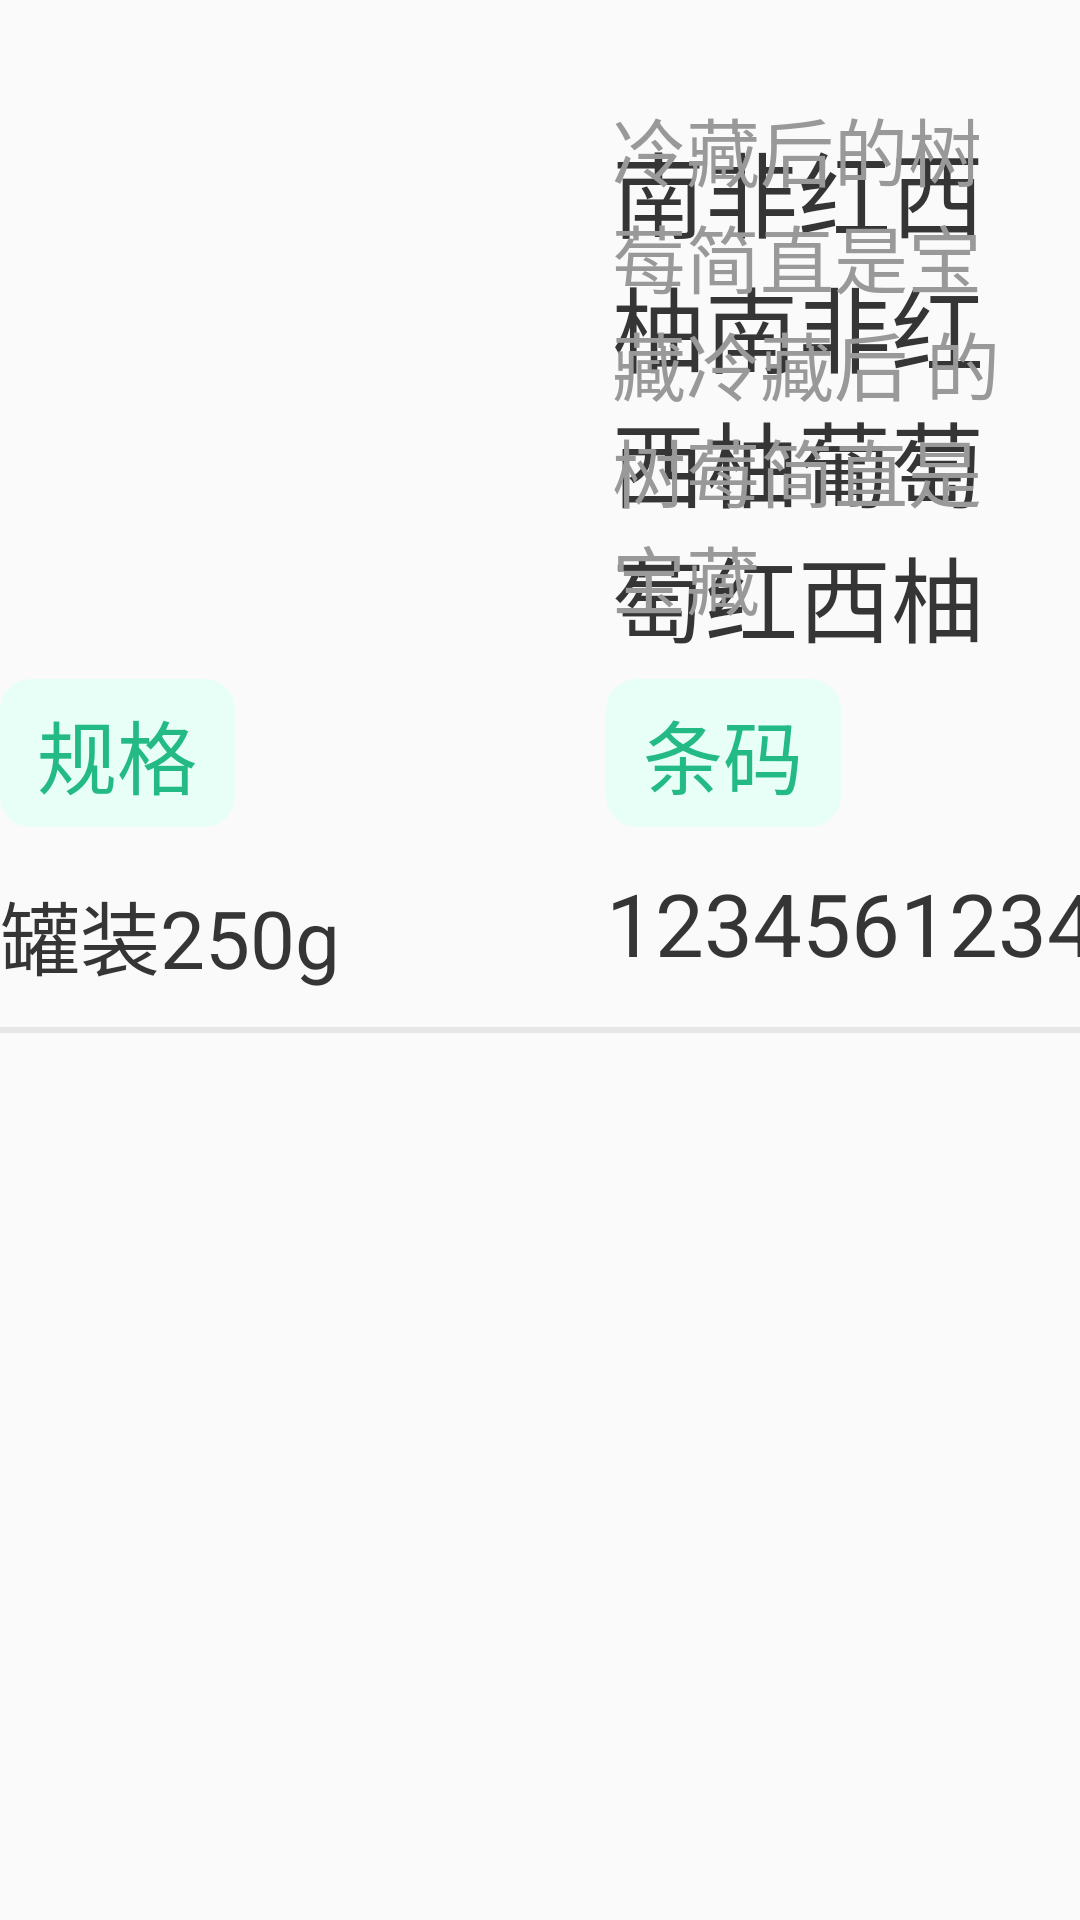

Produce the Android XML layout that renders to this screen, including the resource entries it uses.
<!-- AndroidManifest.xml: application theme AppTheme -->
<!-- res/layout/view_item_supplement_photo_detail.xml -->
<?xml version="1.0" encoding="utf-8"?>
<androidx.constraintlayout.widget.ConstraintLayout xmlns:android="http://schemas.android.com/apk/res/android"
    xmlns:app="http://schemas.android.com/apk/res-auto"
    android:layout_width="match_parent"
    android:layout_height="wrap_content"
    >

    <ImageView
        android:id="@+id/imageViewSupplementPhotoDetailItemBg"
        android:layout_width="89pt"
        android:layout_height="89pt"
        android:layout_marginTop="13pt"
        app:layout_constraintLeft_toLeftOf="parent"
        app:layout_constraintTop_toTopOf="parent" />

    <TextView
        android:id="@+id/textViewViewSupplementPhotoDetailItemContext"
        android:layout_width="0dp"
        android:layout_height="wrap_content"
        android:layout_marginLeft="10pt"
        android:layout_marginTop="7pt"
        android:layout_marginRight="9pt"
        android:gravity="center|left"
        android:includeFontPadding="false"
        android:text="南非红西柚南非红西柚葡萄 萄红西柚葡萄"
        android:textColor="@color/color_353535"
        android:textSize="15pt"
        app:layout_constraintLeft_toRightOf="@+id/imageViewSupplementPhotoDetailItemBg"
        app:layout_constraintRight_toRightOf="parent"
        app:layout_constraintTop_toTopOf="@+id/imageViewSupplementPhotoDetailItemBg" />

    <TextView
        android:id="@+id/textViewViewSupplementPhotoDetailItemContext2"
        android:layout_width="0dp"
        android:layout_height="wrap_content"
        android:layout_marginTop="7pt"
        android:layout_marginRight="9pt"
        android:gravity="center|left"
        android:includeFontPadding="false"
        android:text="冷藏后的树莓简直是宝藏冷藏后 的树莓简直是宝藏"
        android:textColor="@color/color_999999"
        android:textSize="12pt"
        app:layout_constraintBottom_toBottomOf="@+id/imageViewSupplementPhotoDetailItemBg"
        app:layout_constraintLeft_toLeftOf="@+id/textViewViewSupplementPhotoDetailItemContext"
        app:layout_constraintRight_toRightOf="parent" />

    <TextView
        android:id="@+id/textViewViewSupplementPhotoDetailItemSkuTip"
        android:layout_width="38pt"
        android:layout_height="24pt"
        android:layout_marginTop="8pt"
        android:background="@drawable/bg_shape_e8fff7_5"
        android:gravity="center"
        android:includeFontPadding="false"
        android:text="规格"
        android:textColor="@color/color_24BA85"
        android:textSize="13pt"
        app:layout_constraintLeft_toLeftOf="@+id/imageViewSupplementPhotoDetailItemBg"
        app:layout_constraintTop_toBottomOf="@+id/imageViewSupplementPhotoDetailItemBg" />

    <TextView
        android:id="@+id/textViewViewSupplementPhotoDetailItemSku"
        android:layout_width="wrap_content"
        android:layout_height="wrap_content"
        android:layout_marginTop="8pt"
        android:gravity="center"
        android:includeFontPadding="false"
        android:text="罐装250g"
        android:textColor="@color/color_353535"
        android:textSize="13pt"
        app:layout_constraintLeft_toLeftOf="@+id/textViewViewSupplementPhotoDetailItemSkuTip"
        app:layout_constraintTop_toBottomOf="@+id/textViewViewSupplementPhotoDetailItemSkuTip" />

    <TextView
        android:id="@+id/textViewViewSupplementPhotoDetailItemBarCodeTip"
        android:layout_width="38pt"
        android:layout_height="24pt"
        android:layout_marginLeft="60pt"
        android:layout_marginTop="8pt"
        android:background="@drawable/bg_shape_e8fff7_5"
        android:gravity="center"
        android:includeFontPadding="false"
        android:text="条码"
        android:textColor="@color/color_24BA85"
        android:textSize="13pt"
        app:layout_constraintLeft_toRightOf="@+id/textViewViewSupplementPhotoDetailItemSkuTip"
        app:layout_constraintTop_toBottomOf="@+id/imageViewSupplementPhotoDetailItemBg" />

    <TextView
        android:id="@+id/textViewViewSupplementPhotoDetailItemBarCode"
        android:layout_width="wrap_content"
        android:layout_height="wrap_content"
        android:layout_marginTop="8pt"
        android:gravity="center"
        android:includeFontPadding="false"
        android:text="1234561234560"
        android:textColor="@color/color_353535"
        android:textSize="14pt"
        app:layout_constraintLeft_toLeftOf="@+id/textViewViewSupplementPhotoDetailItemBarCodeTip"
        app:layout_constraintTop_toBottomOf="@+id/textViewViewSupplementPhotoDetailItemBarCodeTip" />

    <androidx.constraintlayout.widget.ConstraintLayout
        android:id="@+id/constraintLayoutDownOrUp"
        android:layout_width="wrap_content"
        android:layout_height="0dp"
        android:paddingLeft="15pt"
        android:paddingRight="12pt"
        app:layout_constraintBottom_toBottomOf="@+id/textViewViewSupplementPhotoDetailItemBarCode"
        app:layout_constraintRight_toRightOf="parent"
        app:layout_constraintTop_toTopOf="@+id/textViewViewSupplementPhotoDetailItemBarCodeTip">

        <ImageView
            android:id="@+id/imageViewDownOrUp"
            android:layout_width="12pt"
            android:layout_height="7pt"
            app:layout_constraintBottom_toBottomOf="parent"
            app:layout_constraintLeft_toLeftOf="parent"
            app:layout_constraintRight_toRightOf="parent"
            app:layout_constraintTop_toTopOf="parent" />

    </androidx.constraintlayout.widget.ConstraintLayout>
    <View
        android:layout_width="match_parent"
        android:layout_height="1pt"
        app:layout_goneMarginTop="8pt"
        android:layout_marginTop="8pt"
        app:layout_constraintTop_toBottomOf="@+id/textViewViewSupplementPhotoDetailItemBarCode"
        android:background="@color/color_e6e6e6"/>

</androidx.constraintlayout.widget.ConstraintLayout>
<!-- resources referenced by this layout -->
<resources>
  <color name="color_24BA85">#24ba85</color>
  <color name="color_353535">#353535</color>
  <color name="color_999999">#999999</color>
  <color name="color_e6e6e6">#e6e6e6</color>
  <!-- drawable bg_shape_e8fff7_5 (drawable) -->
  <?xml version="1.0" encoding="utf-8"?>
  <shape xmlns:android="http://schemas.android.com/apk/res/android">
  <corners android:radius="5pt"/>
      <solid android:color="@color/color_e8fff7"/>
  </shape>
  <style name="AppTheme" parent="Base.Theme.AppCompat.Light.DarkActionBar">
          
          <item name="colorPrimary">@color/colorPrimary</item>
          <item name="colorPrimaryDark">@color/colorPrimaryDark</item>
          <item name="colorAccent">@color/colorAccent</item>
      </style>
  <color name="color_e8fff7">#e8fff7</color>
  <color name="colorPrimary">#3F51B5</color>
  <color name="colorPrimaryDark">#303F9F</color>
  <color name="colorAccent">#FF4081</color>
</resources>
